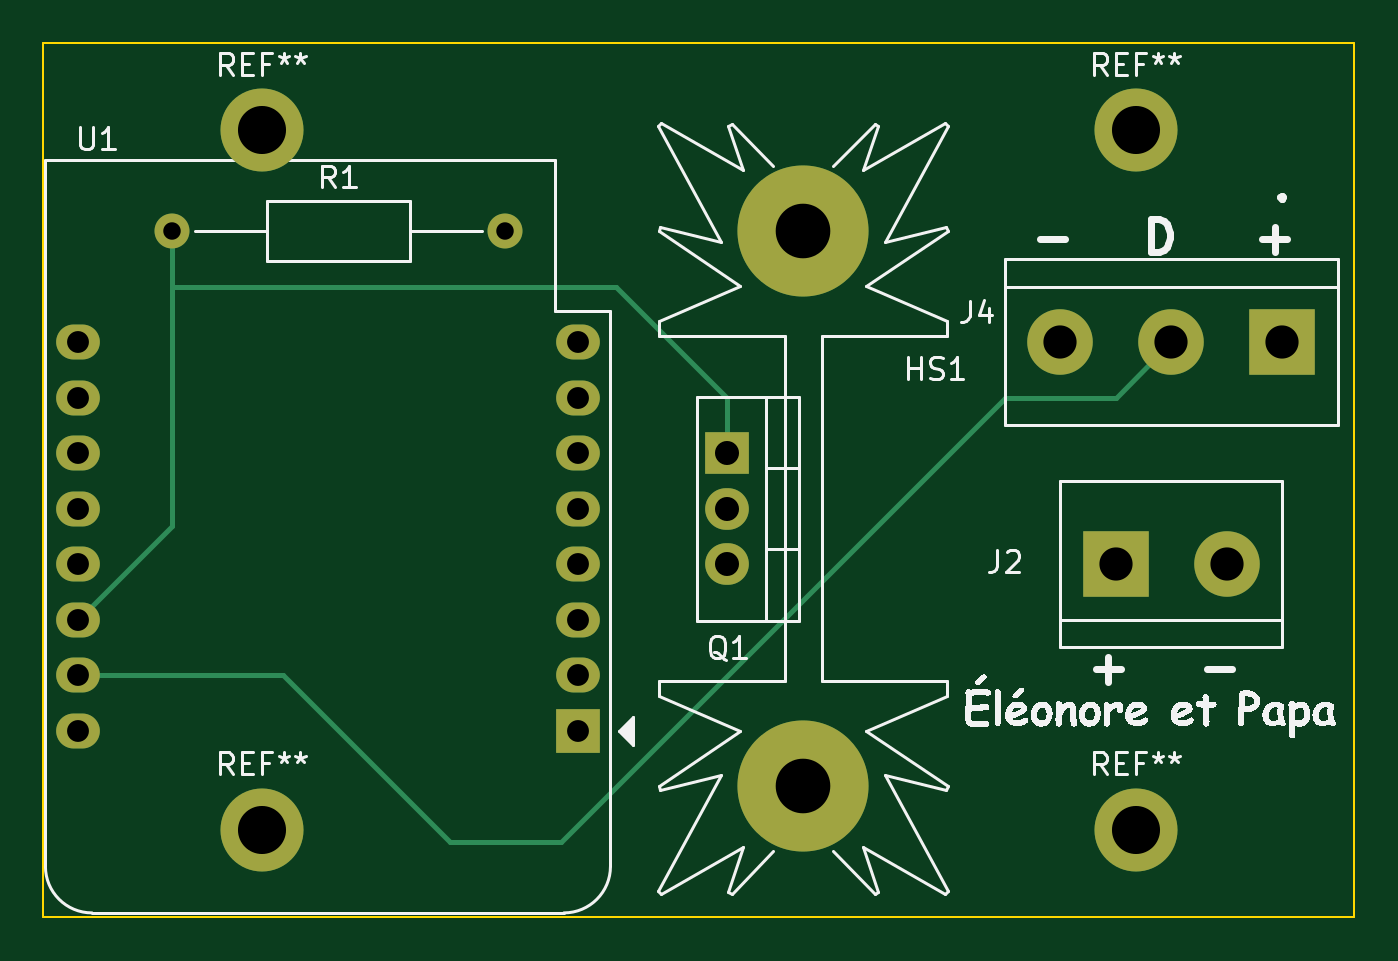
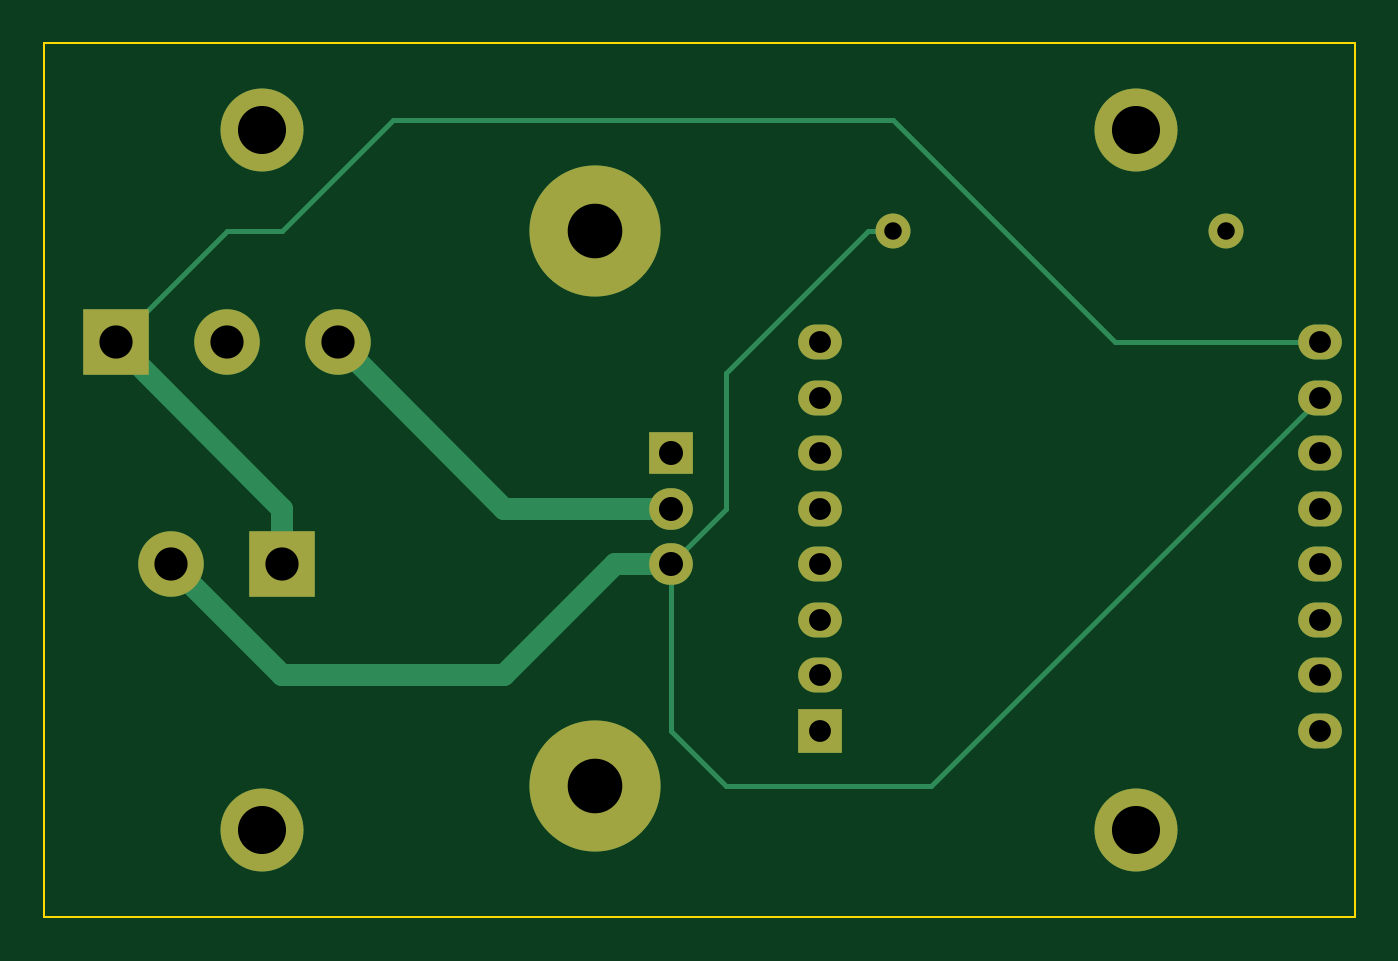
Circuit board: 11 layer files. Board 60.0 x 40.0 mm.
- bottom_copper: fairy-lights-CuBottom.gbr (4859 bytes)
- top_copper: fairy-lights-CuTop.gbr (4178 bytes)
- outline: fairy-lights-EdgeCuts.gbr (711 bytes)
- bottom_mask: fairy-lights-MaskBottom.gbr (1883 bytes)
- top_mask: fairy-lights-MaskTop.gbr (1883 bytes)
- drill: fairy-lights-NPTH.drl (285 bytes)
- drill: fairy-lights-PTH.drl (1141 bytes)
- paste: fairy-lights-PasteBottom.gbr (474 bytes)
- paste: fairy-lights-PasteTop.gbr (474 bytes)
- bottom_silk: fairy-lights-SilkBottom.gbr (1887 bytes)
- top_silk: fairy-lights-SilkTop.gbr (125739 bytes)

=== bottom_copper: fairy-lights-CuBottom.gbr ===
%TF.GenerationSoftware,KiCad,Pcbnew,(7.0.0)*%
%TF.CreationDate,2025-02-09T12:12:52+01:00*%
%TF.ProjectId,fairy-lights,66616972-792d-46c6-9967-6874732e6b69,rev?*%
%TF.SameCoordinates,Original*%
%TF.FileFunction,Copper,L2,Bot*%
%TF.FilePolarity,Positive*%
%FSLAX46Y46*%
G04 Gerber Fmt 4.6, Leading zero omitted, Abs format (unit mm)*
G04 Created by KiCad (PCBNEW (7.0.0)) date 2025-02-09 12:12:52*
%MOMM*%
%LPD*%
G01*
G04 APERTURE LIST*
%TA.AperFunction,ComponentPad*%
%ADD10C,3.800000*%
%TD*%
%TA.AperFunction,ComponentPad*%
%ADD11R,3.000000X3.000000*%
%TD*%
%TA.AperFunction,ComponentPad*%
%ADD12C,3.000000*%
%TD*%
%TA.AperFunction,ComponentPad*%
%ADD13C,1.600000*%
%TD*%
%TA.AperFunction,ComponentPad*%
%ADD14O,1.600000X1.600000*%
%TD*%
%TA.AperFunction,ComponentPad*%
%ADD15C,6.000000*%
%TD*%
%TA.AperFunction,ComponentPad*%
%ADD16R,2.000000X2.000000*%
%TD*%
%TA.AperFunction,ComponentPad*%
%ADD17O,2.000000X1.600000*%
%TD*%
%TA.AperFunction,ComponentPad*%
%ADD18R,2.000000X1.905000*%
%TD*%
%TA.AperFunction,ComponentPad*%
%ADD19O,2.000000X1.905000*%
%TD*%
%TA.AperFunction,Conductor*%
%ADD20C,0.250000*%
%TD*%
%TA.AperFunction,Conductor*%
%ADD21C,1.000000*%
%TD*%
G04 APERTURE END LIST*
D10*
%TO.P,REF\u002A\u002A,1*%
%TO.N,N/C*%
X100000000Y-82000000D03*
%TD*%
%TO.P,REF\u002A\u002A,1*%
%TO.N,N/C*%
X100000000Y-50000000D03*
%TD*%
D11*
%TO.P,J4,1,Pin_1*%
%TO.N,+5V*%
X146684999Y-59689999D03*
D12*
%TO.P,J4,2,Pin_2*%
%TO.N,Net-(J4-Pin_2)*%
X141605000Y-59690000D03*
%TO.P,J4,3,Pin_3*%
%TO.N,Net-(J4-Pin_3)*%
X136525000Y-59690000D03*
%TD*%
D13*
%TO.P,R1,1*%
%TO.N,Net-(Q1-G)*%
X95885000Y-54610000D03*
D14*
%TO.P,R1,2*%
%TO.N,GND*%
X111124999Y-54609999D03*
%TD*%
D10*
%TO.P,REF\u002A\u002A,1*%
%TO.N,N/C*%
X140000000Y-50000000D03*
%TD*%
D15*
%TO.P,HS1,1*%
%TO.N,N/C*%
X124770000Y-54610000D03*
X124770000Y-80010000D03*
%TD*%
D16*
%TO.P,U1,1,~{RST}*%
%TO.N,unconnected-(U1-~{RST}-Pad1)*%
X114449999Y-77469999D03*
D17*
%TO.P,U1,2,A0*%
%TO.N,unconnected-(U1-A0-Pad2)*%
X114449999Y-74929999D03*
%TO.P,U1,3,D0*%
%TO.N,unconnected-(U1-D0-Pad3)*%
X114449999Y-72389999D03*
%TO.P,U1,4,SCK/D5*%
%TO.N,unconnected-(U1-SCK{slash}D5-Pad4)*%
X114449999Y-69849999D03*
%TO.P,U1,5,MISO/D6*%
%TO.N,unconnected-(U1-MISO{slash}D6-Pad5)*%
X114449999Y-67309999D03*
%TO.P,U1,6,MOSI/D7*%
%TO.N,unconnected-(U1-MOSI{slash}D7-Pad6)*%
X114449999Y-64769999D03*
%TO.P,U1,7,CS/D8*%
%TO.N,unconnected-(U1-CS{slash}D8-Pad7)*%
X114449999Y-62229999D03*
%TO.P,U1,8,3V3*%
%TO.N,unconnected-(U1-3V3-Pad8)*%
X114449999Y-59689999D03*
%TO.P,U1,9,5V*%
%TO.N,+5V*%
X91589999Y-59689999D03*
%TO.P,U1,10,GND*%
%TO.N,GND*%
X91589999Y-62229999D03*
%TO.P,U1,11,D4*%
%TO.N,unconnected-(U1-D4-Pad11)*%
X91589999Y-64769999D03*
%TO.P,U1,12,D3*%
%TO.N,unconnected-(U1-D3-Pad12)*%
X91589999Y-67309999D03*
%TO.P,U1,13,SDA/D2*%
%TO.N,unconnected-(U1-SDA{slash}D2-Pad13)*%
X91589999Y-69849999D03*
%TO.P,U1,14,SCL/D1*%
%TO.N,Net-(Q1-G)*%
X91589999Y-72389999D03*
%TO.P,U1,15,RX*%
%TO.N,Net-(J4-Pin_2)*%
X91589999Y-74929999D03*
%TO.P,U1,16,TX*%
%TO.N,unconnected-(U1-TX-Pad16)*%
X91589999Y-77469999D03*
%TD*%
D18*
%TO.P,Q1,1,G*%
%TO.N,Net-(Q1-G)*%
X121284999Y-64769999D03*
D19*
%TO.P,Q1,2,D*%
%TO.N,Net-(J4-Pin_3)*%
X121284999Y-67309999D03*
%TO.P,Q1,3,S*%
%TO.N,GND*%
X121284999Y-69849999D03*
%TD*%
D11*
%TO.P,J2,1,Pin_1*%
%TO.N,+5V*%
X139064999Y-69849999D03*
D12*
%TO.P,J2,2,Pin_2*%
%TO.N,GND*%
X144145000Y-69850000D03*
%TD*%
D10*
%TO.P,REF\u002A\u002A,1*%
%TO.N,N/C*%
X140000000Y-82000000D03*
%TD*%
D20*
%TO.N,GND*%
X111125000Y-54610000D02*
X112256370Y-54610000D01*
X118745000Y-67310000D02*
X121285000Y-69850000D01*
D21*
X128905000Y-74930000D02*
X123825000Y-69850000D01*
X139065000Y-74930000D02*
X128905000Y-74930000D01*
D20*
X118745000Y-80010000D02*
X109370000Y-80010000D01*
X109370000Y-80010000D02*
X91590000Y-62230000D01*
X121285000Y-77470000D02*
X118745000Y-80010000D01*
X112256370Y-54610000D02*
X118745000Y-61098630D01*
D21*
X123825000Y-69850000D02*
X121285000Y-69850000D01*
X144145000Y-69850000D02*
X139065000Y-74930000D01*
D20*
X118745000Y-61098630D02*
X118745000Y-67310000D01*
X121285000Y-69850000D02*
X121285000Y-77470000D01*
D21*
%TO.N,+5V*%
X146685000Y-59690000D02*
X139065000Y-67310000D01*
D20*
X100965000Y-59690000D02*
X111125000Y-49530000D01*
X141605000Y-54610000D02*
X146685000Y-59690000D01*
X111125000Y-49530000D02*
X133985000Y-49530000D01*
X91590000Y-59690000D02*
X100965000Y-59690000D01*
X139065000Y-54610000D02*
X141605000Y-54610000D01*
X133985000Y-49530000D02*
X139065000Y-54610000D01*
D21*
X139065000Y-67310000D02*
X139065000Y-69850000D01*
%TO.N,Net-(J4-Pin_3)*%
X121285000Y-67310000D02*
X128905000Y-67310000D01*
X128905000Y-67310000D02*
X136525000Y-59690000D01*
%TD*%
M02*

=== top_copper: fairy-lights-CuTop.gbr ===
%TF.GenerationSoftware,KiCad,Pcbnew,(7.0.0)*%
%TF.CreationDate,2025-02-09T12:12:52+01:00*%
%TF.ProjectId,fairy-lights,66616972-792d-46c6-9967-6874732e6b69,rev?*%
%TF.SameCoordinates,Original*%
%TF.FileFunction,Copper,L1,Top*%
%TF.FilePolarity,Positive*%
%FSLAX46Y46*%
G04 Gerber Fmt 4.6, Leading zero omitted, Abs format (unit mm)*
G04 Created by KiCad (PCBNEW (7.0.0)) date 2025-02-09 12:12:52*
%MOMM*%
%LPD*%
G01*
G04 APERTURE LIST*
%TA.AperFunction,ComponentPad*%
%ADD10C,3.800000*%
%TD*%
%TA.AperFunction,ComponentPad*%
%ADD11R,3.000000X3.000000*%
%TD*%
%TA.AperFunction,ComponentPad*%
%ADD12C,3.000000*%
%TD*%
%TA.AperFunction,ComponentPad*%
%ADD13C,1.600000*%
%TD*%
%TA.AperFunction,ComponentPad*%
%ADD14O,1.600000X1.600000*%
%TD*%
%TA.AperFunction,ComponentPad*%
%ADD15C,6.000000*%
%TD*%
%TA.AperFunction,ComponentPad*%
%ADD16R,2.000000X2.000000*%
%TD*%
%TA.AperFunction,ComponentPad*%
%ADD17O,2.000000X1.600000*%
%TD*%
%TA.AperFunction,ComponentPad*%
%ADD18R,2.000000X1.905000*%
%TD*%
%TA.AperFunction,ComponentPad*%
%ADD19O,2.000000X1.905000*%
%TD*%
%TA.AperFunction,Conductor*%
%ADD20C,0.250000*%
%TD*%
G04 APERTURE END LIST*
D10*
%TO.P,REF\u002A\u002A,1*%
%TO.N,N/C*%
X100000000Y-82000000D03*
%TD*%
%TO.P,REF\u002A\u002A,1*%
%TO.N,N/C*%
X100000000Y-50000000D03*
%TD*%
D11*
%TO.P,J4,1,Pin_1*%
%TO.N,+5V*%
X146684999Y-59689999D03*
D12*
%TO.P,J4,2,Pin_2*%
%TO.N,Net-(J4-Pin_2)*%
X141605000Y-59690000D03*
%TO.P,J4,3,Pin_3*%
%TO.N,Net-(J4-Pin_3)*%
X136525000Y-59690000D03*
%TD*%
D13*
%TO.P,R1,1*%
%TO.N,Net-(Q1-G)*%
X95885000Y-54610000D03*
D14*
%TO.P,R1,2*%
%TO.N,GND*%
X111124999Y-54609999D03*
%TD*%
D10*
%TO.P,REF\u002A\u002A,1*%
%TO.N,N/C*%
X140000000Y-50000000D03*
%TD*%
D15*
%TO.P,HS1,1*%
%TO.N,N/C*%
X124770000Y-54610000D03*
X124770000Y-80010000D03*
%TD*%
D16*
%TO.P,U1,1,~{RST}*%
%TO.N,unconnected-(U1-~{RST}-Pad1)*%
X114449999Y-77469999D03*
D17*
%TO.P,U1,2,A0*%
%TO.N,unconnected-(U1-A0-Pad2)*%
X114449999Y-74929999D03*
%TO.P,U1,3,D0*%
%TO.N,unconnected-(U1-D0-Pad3)*%
X114449999Y-72389999D03*
%TO.P,U1,4,SCK/D5*%
%TO.N,unconnected-(U1-SCK{slash}D5-Pad4)*%
X114449999Y-69849999D03*
%TO.P,U1,5,MISO/D6*%
%TO.N,unconnected-(U1-MISO{slash}D6-Pad5)*%
X114449999Y-67309999D03*
%TO.P,U1,6,MOSI/D7*%
%TO.N,unconnected-(U1-MOSI{slash}D7-Pad6)*%
X114449999Y-64769999D03*
%TO.P,U1,7,CS/D8*%
%TO.N,unconnected-(U1-CS{slash}D8-Pad7)*%
X114449999Y-62229999D03*
%TO.P,U1,8,3V3*%
%TO.N,unconnected-(U1-3V3-Pad8)*%
X114449999Y-59689999D03*
%TO.P,U1,9,5V*%
%TO.N,+5V*%
X91589999Y-59689999D03*
%TO.P,U1,10,GND*%
%TO.N,GND*%
X91589999Y-62229999D03*
%TO.P,U1,11,D4*%
%TO.N,unconnected-(U1-D4-Pad11)*%
X91589999Y-64769999D03*
%TO.P,U1,12,D3*%
%TO.N,unconnected-(U1-D3-Pad12)*%
X91589999Y-67309999D03*
%TO.P,U1,13,SDA/D2*%
%TO.N,unconnected-(U1-SDA{slash}D2-Pad13)*%
X91589999Y-69849999D03*
%TO.P,U1,14,SCL/D1*%
%TO.N,Net-(Q1-G)*%
X91589999Y-72389999D03*
%TO.P,U1,15,RX*%
%TO.N,Net-(J4-Pin_2)*%
X91589999Y-74929999D03*
%TO.P,U1,16,TX*%
%TO.N,unconnected-(U1-TX-Pad16)*%
X91589999Y-77469999D03*
%TD*%
D18*
%TO.P,Q1,1,G*%
%TO.N,Net-(Q1-G)*%
X121284999Y-64769999D03*
D19*
%TO.P,Q1,2,D*%
%TO.N,Net-(J4-Pin_3)*%
X121284999Y-67309999D03*
%TO.P,Q1,3,S*%
%TO.N,GND*%
X121284999Y-69849999D03*
%TD*%
D11*
%TO.P,J2,1,Pin_1*%
%TO.N,+5V*%
X139064999Y-69849999D03*
D12*
%TO.P,J2,2,Pin_2*%
%TO.N,GND*%
X144145000Y-69850000D03*
%TD*%
D10*
%TO.P,REF\u002A\u002A,1*%
%TO.N,N/C*%
X140000000Y-82000000D03*
%TD*%
D20*
%TO.N,Net-(Q1-G)*%
X95885000Y-68095000D02*
X95885000Y-54610000D01*
X121285000Y-64770000D02*
X121285000Y-62230000D01*
X91590000Y-72390000D02*
X95885000Y-68095000D01*
X121285000Y-62230000D02*
X116205000Y-57150000D01*
X116205000Y-57150000D02*
X95885000Y-57150000D01*
%TO.N,Net-(J4-Pin_2)*%
X108585000Y-82550000D02*
X113665000Y-82550000D01*
X113665000Y-82550000D02*
X133985000Y-62230000D01*
X91590000Y-74930000D02*
X100965000Y-74930000D01*
X100965000Y-74930000D02*
X108585000Y-82550000D01*
X139065000Y-62230000D02*
X141605000Y-59690000D01*
X133985000Y-62230000D02*
X139065000Y-62230000D01*
%TD*%
M02*

=== outline: fairy-lights-EdgeCuts.gbr ===
%TF.GenerationSoftware,KiCad,Pcbnew,(7.0.0)*%
%TF.CreationDate,2025-02-09T12:12:52+01:00*%
%TF.ProjectId,fairy-lights,66616972-792d-46c6-9967-6874732e6b69,rev?*%
%TF.SameCoordinates,Original*%
%TF.FileFunction,Profile,NP*%
%FSLAX46Y46*%
G04 Gerber Fmt 4.6, Leading zero omitted, Abs format (unit mm)*
G04 Created by KiCad (PCBNEW (7.0.0)) date 2025-02-09 12:12:52*
%MOMM*%
%LPD*%
G01*
G04 APERTURE LIST*
%TA.AperFunction,Profile*%
%ADD10C,0.100000*%
%TD*%
G04 APERTURE END LIST*
D10*
X90000000Y-46000000D02*
X150000000Y-46000000D01*
X150000000Y-46000000D02*
X150000000Y-86000000D01*
X150000000Y-86000000D02*
X90000000Y-86000000D01*
X90000000Y-86000000D02*
X90000000Y-46000000D01*
M02*

=== bottom_mask: fairy-lights-MaskBottom.gbr ===
%TF.GenerationSoftware,KiCad,Pcbnew,(7.0.0)*%
%TF.CreationDate,2025-02-09T12:12:52+01:00*%
%TF.ProjectId,fairy-lights,66616972-792d-46c6-9967-6874732e6b69,rev?*%
%TF.SameCoordinates,Original*%
%TF.FileFunction,Soldermask,Bot*%
%TF.FilePolarity,Negative*%
%FSLAX46Y46*%
G04 Gerber Fmt 4.6, Leading zero omitted, Abs format (unit mm)*
G04 Created by KiCad (PCBNEW (7.0.0)) date 2025-02-09 12:12:52*
%MOMM*%
%LPD*%
G01*
G04 APERTURE LIST*
%ADD10C,3.800000*%
%ADD11R,3.000000X3.000000*%
%ADD12C,3.000000*%
%ADD13C,1.600000*%
%ADD14O,1.600000X1.600000*%
%ADD15C,6.000000*%
%ADD16R,2.000000X2.000000*%
%ADD17O,2.000000X1.600000*%
%ADD18R,2.000000X1.905000*%
%ADD19O,2.000000X1.905000*%
G04 APERTURE END LIST*
D10*
%TO.C,REF\u002A\u002A*%
X100000000Y-82000000D03*
%TD*%
%TO.C,REF\u002A\u002A*%
X100000000Y-50000000D03*
%TD*%
D11*
%TO.C,J4*%
X146684999Y-59689999D03*
D12*
X141605000Y-59690000D03*
X136525000Y-59690000D03*
%TD*%
D13*
%TO.C,R1*%
X95885000Y-54610000D03*
D14*
X111124999Y-54609999D03*
%TD*%
D10*
%TO.C,REF\u002A\u002A*%
X140000000Y-50000000D03*
%TD*%
D15*
%TO.C,HS1*%
X124770000Y-54610000D03*
X124770000Y-80010000D03*
%TD*%
D16*
%TO.C,U1*%
X114449999Y-77469999D03*
D17*
X114449999Y-74929999D03*
X114449999Y-72389999D03*
X114449999Y-69849999D03*
X114449999Y-67309999D03*
X114449999Y-64769999D03*
X114449999Y-62229999D03*
X114449999Y-59689999D03*
X91589999Y-59689999D03*
X91589999Y-62229999D03*
X91589999Y-64769999D03*
X91589999Y-67309999D03*
X91589999Y-69849999D03*
X91589999Y-72389999D03*
X91589999Y-74929999D03*
X91589999Y-77469999D03*
%TD*%
D18*
%TO.C,Q1*%
X121284999Y-64769999D03*
D19*
X121284999Y-67309999D03*
X121284999Y-69849999D03*
%TD*%
D11*
%TO.C,J2*%
X139064999Y-69849999D03*
D12*
X144145000Y-69850000D03*
%TD*%
D10*
%TO.C,REF\u002A\u002A*%
X140000000Y-82000000D03*
%TD*%
M02*

=== top_mask: fairy-lights-MaskTop.gbr ===
%TF.GenerationSoftware,KiCad,Pcbnew,(7.0.0)*%
%TF.CreationDate,2025-02-09T12:12:52+01:00*%
%TF.ProjectId,fairy-lights,66616972-792d-46c6-9967-6874732e6b69,rev?*%
%TF.SameCoordinates,Original*%
%TF.FileFunction,Soldermask,Top*%
%TF.FilePolarity,Negative*%
%FSLAX46Y46*%
G04 Gerber Fmt 4.6, Leading zero omitted, Abs format (unit mm)*
G04 Created by KiCad (PCBNEW (7.0.0)) date 2025-02-09 12:12:52*
%MOMM*%
%LPD*%
G01*
G04 APERTURE LIST*
%ADD10C,3.800000*%
%ADD11R,3.000000X3.000000*%
%ADD12C,3.000000*%
%ADD13C,1.600000*%
%ADD14O,1.600000X1.600000*%
%ADD15C,6.000000*%
%ADD16R,2.000000X2.000000*%
%ADD17O,2.000000X1.600000*%
%ADD18R,2.000000X1.905000*%
%ADD19O,2.000000X1.905000*%
G04 APERTURE END LIST*
D10*
%TO.C,REF\u002A\u002A*%
X100000000Y-82000000D03*
%TD*%
%TO.C,REF\u002A\u002A*%
X100000000Y-50000000D03*
%TD*%
D11*
%TO.C,J4*%
X146684999Y-59689999D03*
D12*
X141605000Y-59690000D03*
X136525000Y-59690000D03*
%TD*%
D13*
%TO.C,R1*%
X95885000Y-54610000D03*
D14*
X111124999Y-54609999D03*
%TD*%
D10*
%TO.C,REF\u002A\u002A*%
X140000000Y-50000000D03*
%TD*%
D15*
%TO.C,HS1*%
X124770000Y-54610000D03*
X124770000Y-80010000D03*
%TD*%
D16*
%TO.C,U1*%
X114449999Y-77469999D03*
D17*
X114449999Y-74929999D03*
X114449999Y-72389999D03*
X114449999Y-69849999D03*
X114449999Y-67309999D03*
X114449999Y-64769999D03*
X114449999Y-62229999D03*
X114449999Y-59689999D03*
X91589999Y-59689999D03*
X91589999Y-62229999D03*
X91589999Y-64769999D03*
X91589999Y-67309999D03*
X91589999Y-69849999D03*
X91589999Y-72389999D03*
X91589999Y-74929999D03*
X91589999Y-77469999D03*
%TD*%
D18*
%TO.C,Q1*%
X121284999Y-64769999D03*
D19*
X121284999Y-67309999D03*
X121284999Y-69849999D03*
%TD*%
D11*
%TO.C,J2*%
X139064999Y-69849999D03*
D12*
X144145000Y-69850000D03*
%TD*%
D10*
%TO.C,REF\u002A\u002A*%
X140000000Y-82000000D03*
%TD*%
M02*

=== drill: fairy-lights-NPTH.drl ===
M48
; DRILL file {KiCad (7.0.0)} date Sun Feb  9 12:12:52 2025
; FORMAT={-:-/ absolute / inch / decimal}
; #@! TF.CreationDate,2025-02-09T12:12:52+01:00
; #@! TF.GenerationSoftware,Kicad,Pcbnew,(7.0.0)
; #@! TF.FileFunction,NonPlated,1,2,NPTH
FMAT,2
INCH
%
G90
G05
T0
M30

=== drill: fairy-lights-PTH.drl ===
M48
; DRILL file {KiCad (7.0.0)} date Sun Feb  9 12:12:52 2025
; FORMAT={-:-/ absolute / inch / decimal}
; #@! TF.CreationDate,2025-02-09T12:12:52+01:00
; #@! TF.GenerationSoftware,Kicad,Pcbnew,(7.0.0)
; #@! TF.FileFunction,Plated,1,2,PTH
FMAT,2
INCH
; #@! TA.AperFunction,Plated,PTH,ComponentDrill
T1C0.0315
; #@! TA.AperFunction,Plated,PTH,ComponentDrill
T2C0.0394
; #@! TA.AperFunction,Plated,PTH,ComponentDrill
T3C0.0433
; #@! TA.AperFunction,Plated,PTH,ComponentDrill
T4C0.0598
; #@! TA.AperFunction,Plated,PTH,ComponentDrill
T5C0.0866
; #@! TA.AperFunction,Plated,PTH,ComponentDrill
T6C0.0984
%
G90
G05
T1
X3.775Y-2.15
X4.375Y-2.15
T2
X3.6059Y-2.35
X3.6059Y-2.45
X3.6059Y-2.55
X3.6059Y-2.65
X3.6059Y-2.75
X3.6059Y-2.85
X3.6059Y-2.95
X3.6059Y-3.05
X4.5059Y-2.35
X4.5059Y-2.45
X4.5059Y-2.55
X4.5059Y-2.65
X4.5059Y-2.75
X4.5059Y-2.85
X4.5059Y-2.95
X4.5059Y-3.05
T3
X4.775Y-2.55
X4.775Y-2.65
X4.775Y-2.75
T4
X5.375Y-2.35
X5.475Y-2.75
X5.575Y-2.35
X5.675Y-2.75
X5.775Y-2.35
T5
X3.937Y-1.9685
X3.937Y-3.2283
X5.5118Y-1.9685
X5.5118Y-3.2283
T6
X4.9122Y-2.15
X4.9122Y-3.15
T0
M30

=== paste: fairy-lights-PasteBottom.gbr ===
%TF.GenerationSoftware,KiCad,Pcbnew,(7.0.0)*%
%TF.CreationDate,2025-02-09T12:12:52+01:00*%
%TF.ProjectId,fairy-lights,66616972-792d-46c6-9967-6874732e6b69,rev?*%
%TF.SameCoordinates,Original*%
%TF.FileFunction,Paste,Bot*%
%TF.FilePolarity,Positive*%
%FSLAX46Y46*%
G04 Gerber Fmt 4.6, Leading zero omitted, Abs format (unit mm)*
G04 Created by KiCad (PCBNEW (7.0.0)) date 2025-02-09 12:12:52*
%MOMM*%
%LPD*%
G01*
G04 APERTURE LIST*
G04 APERTURE END LIST*
M02*

=== paste: fairy-lights-PasteTop.gbr ===
%TF.GenerationSoftware,KiCad,Pcbnew,(7.0.0)*%
%TF.CreationDate,2025-02-09T12:12:52+01:00*%
%TF.ProjectId,fairy-lights,66616972-792d-46c6-9967-6874732e6b69,rev?*%
%TF.SameCoordinates,Original*%
%TF.FileFunction,Paste,Top*%
%TF.FilePolarity,Positive*%
%FSLAX46Y46*%
G04 Gerber Fmt 4.6, Leading zero omitted, Abs format (unit mm)*
G04 Created by KiCad (PCBNEW (7.0.0)) date 2025-02-09 12:12:52*
%MOMM*%
%LPD*%
G01*
G04 APERTURE LIST*
G04 APERTURE END LIST*
M02*

=== bottom_silk: fairy-lights-SilkBottom.gbr ===
%TF.GenerationSoftware,KiCad,Pcbnew,(7.0.0)*%
%TF.CreationDate,2025-02-09T12:12:52+01:00*%
%TF.ProjectId,fairy-lights,66616972-792d-46c6-9967-6874732e6b69,rev?*%
%TF.SameCoordinates,Original*%
%TF.FileFunction,Legend,Bot*%
%TF.FilePolarity,Positive*%
%FSLAX46Y46*%
G04 Gerber Fmt 4.6, Leading zero omitted, Abs format (unit mm)*
G04 Created by KiCad (PCBNEW (7.0.0)) date 2025-02-09 12:12:52*
%MOMM*%
%LPD*%
G01*
G04 APERTURE LIST*
%ADD10C,3.800000*%
%ADD11R,3.000000X3.000000*%
%ADD12C,3.000000*%
%ADD13C,1.600000*%
%ADD14O,1.600000X1.600000*%
%ADD15C,6.000000*%
%ADD16R,2.000000X2.000000*%
%ADD17O,2.000000X1.600000*%
%ADD18R,2.000000X1.905000*%
%ADD19O,2.000000X1.905000*%
G04 APERTURE END LIST*
%LPC*%
D10*
%TO.C,REF\u002A\u002A*%
X100000000Y-82000000D03*
%TD*%
%TO.C,REF\u002A\u002A*%
X100000000Y-50000000D03*
%TD*%
D11*
%TO.C,J4*%
X146684999Y-59689999D03*
D12*
X141605000Y-59690000D03*
X136525000Y-59690000D03*
%TD*%
D13*
%TO.C,R1*%
X95885000Y-54610000D03*
D14*
X111124999Y-54609999D03*
%TD*%
D10*
%TO.C,REF\u002A\u002A*%
X140000000Y-50000000D03*
%TD*%
D15*
%TO.C,HS1*%
X124770000Y-54610000D03*
X124770000Y-80010000D03*
%TD*%
D16*
%TO.C,U1*%
X114449999Y-77469999D03*
D17*
X114449999Y-74929999D03*
X114449999Y-72389999D03*
X114449999Y-69849999D03*
X114449999Y-67309999D03*
X114449999Y-64769999D03*
X114449999Y-62229999D03*
X114449999Y-59689999D03*
X91589999Y-59689999D03*
X91589999Y-62229999D03*
X91589999Y-64769999D03*
X91589999Y-67309999D03*
X91589999Y-69849999D03*
X91589999Y-72389999D03*
X91589999Y-74929999D03*
X91589999Y-77469999D03*
%TD*%
D18*
%TO.C,Q1*%
X121284999Y-64769999D03*
D19*
X121284999Y-67309999D03*
X121284999Y-69849999D03*
%TD*%
D11*
%TO.C,J2*%
X139064999Y-69849999D03*
D12*
X144145000Y-69850000D03*
%TD*%
D10*
%TO.C,REF\u002A\u002A*%
X140000000Y-82000000D03*
%TD*%
M02*

=== top_silk: fairy-lights-SilkTop.gbr (125739 bytes, source omitted) ===
